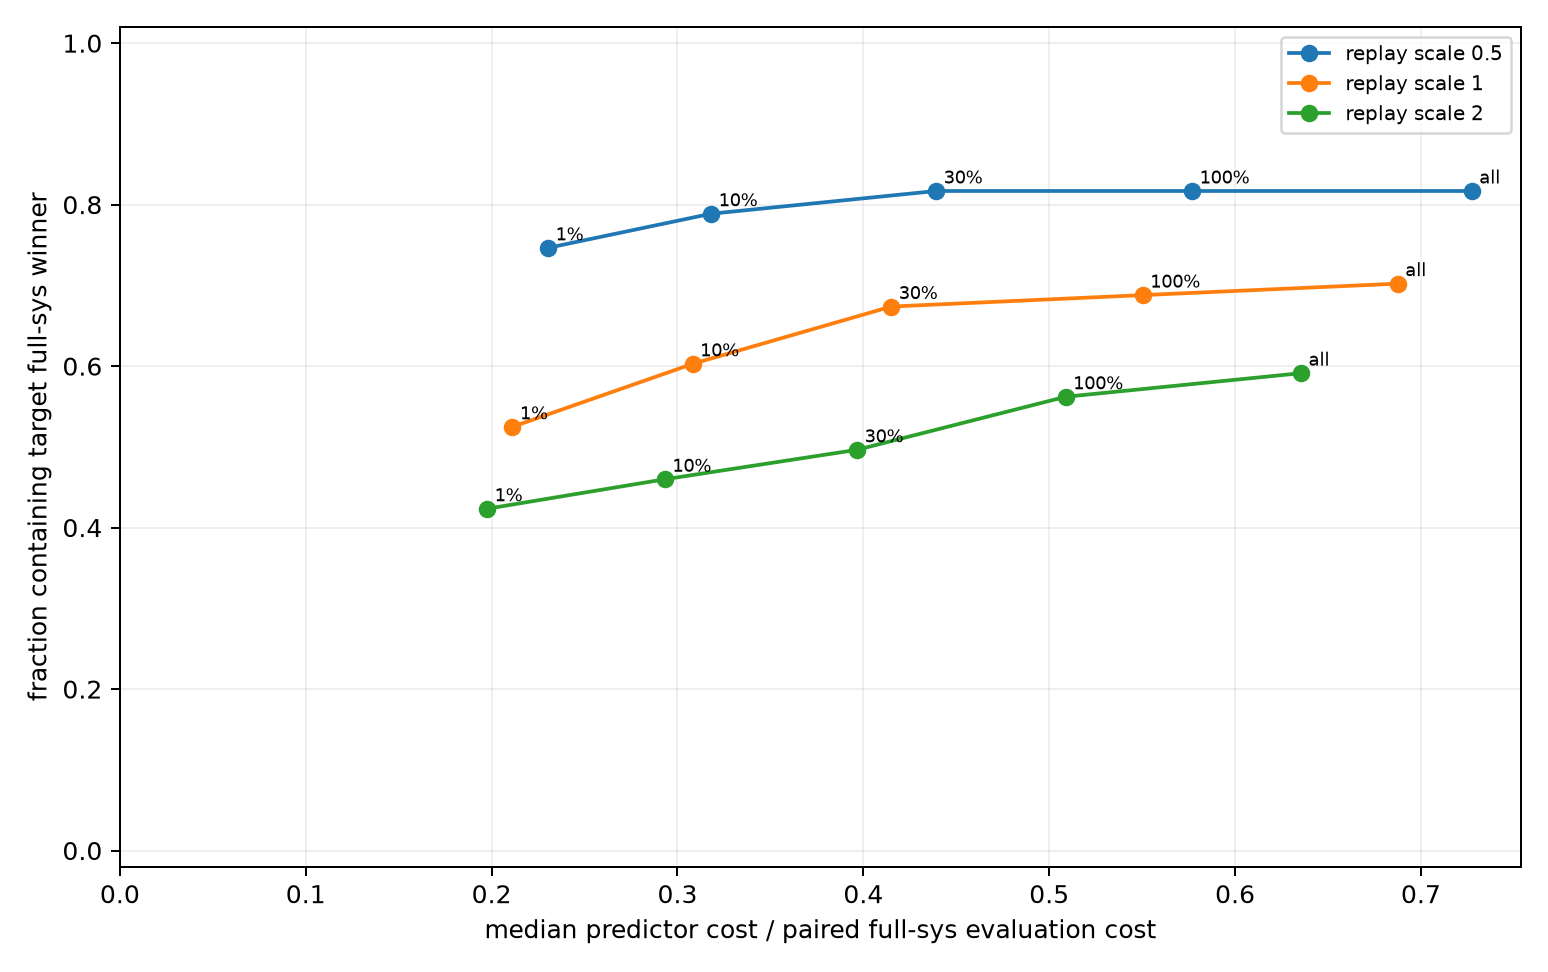

Data behind this chart, as committed beside it:
distance_scale, selector, selector_label, targets, median_candidates, winner_coverage, median_measured_ms, median_fraction_of_full_evaluation, q90_fraction_of_full_evaluation
0.5, anchor_winner, anchor winner, 142, 1.0, 0.4155, 0.2771, 0.02635, 0.05666
0.5, anchor_action_window_0.010000, 1% action window, 142, 207.0, 0.7465, 2.211, 0.2304, 0.3341
0.5, anchor_action_window_0.100000, 10% action window, 142, 303.0, 0.7887, 3.053, 0.3181, 0.4592
0.5, anchor_action_window_0.300000, 30% action window, 142, 429.0, 0.8169, 4.14, 0.4392, 0.5888
0.5, anchor_action_window_1.000000, 100% action window, 142, 607.5, 0.8169, 5.57, 0.5769, 0.7385
0.5, anchor_transition_feasible_all, all retained anchor germs, 142, 807.5, 0.8169, 7.425, 0.7273, 0.8373
0.5, target_effective_all_oracle, all retained target germs, 142, 805.0, 1.0, 7.976, 0.805, 0.8611
1.0, anchor_winner, anchor winner, 141, 1.0, 0.1206, 0.2732, 0.02654, 0.04791
1.0, anchor_action_window_0.010000, 1% action window, 141, 207.0, 0.5248, 2.075, 0.2112, 0.3222
1.0, anchor_action_window_0.100000, 10% action window, 141, 302.0, 0.6028, 2.879, 0.3082, 0.4392
1.0, anchor_action_window_0.300000, 30% action window, 141, 429.0, 0.6738, 4.044, 0.415, 0.5701
1.0, anchor_action_window_1.000000, 100% action window, 141, 607.0, 0.6879, 5.347, 0.5503, 0.6997
1.0, anchor_transition_feasible_all, all retained anchor germs, 141, 808.0, 0.7021, 6.579, 0.6875, 0.8363
1.0, target_effective_all_oracle, all retained target germs, 141, 808.0, 1.0, 8.125, 0.8066, 0.8662
2.0, anchor_winner, anchor winner, 137, 1.0, 0.05109, 0.2727, 0.02592, 0.05155
2.0, anchor_action_window_0.010000, 1% action window, 137, 204.0, 0.4234, 1.985, 0.1976, 0.3084
2.0, anchor_action_window_0.100000, 10% action window, 137, 302.0, 0.4599, 2.523, 0.2932, 0.4333
2.0, anchor_action_window_0.300000, 30% action window, 137, 429.0, 0.4964, 3.606, 0.3966, 0.5449
2.0, anchor_action_window_1.000000, 100% action window, 137, 607.0, 0.562, 4.411, 0.5089, 0.6861
2.0, anchor_transition_feasible_all, all retained anchor germs, 137, 813.0, 0.5912, 5.489, 0.6355, 0.8203
2.0, target_effective_all_oracle, all retained target germs, 137, 813.0, 1.0, 8.13, 0.7943, 0.8623
